The GitHub repository sophiathapa/Virtual-Mouse contains a labelled image folder "dataset_2k" with 6 categories: double click, drag, drop, left click, move cursor, right click. Examples follow, each with its label.

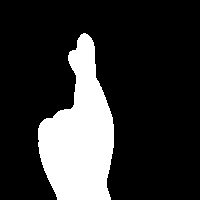
Label: double click

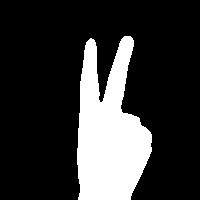
Label: move cursor

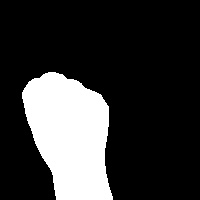
Label: drag

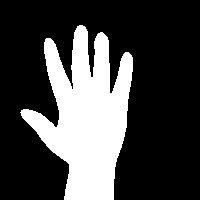
Label: drop

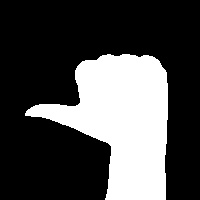
Label: left click

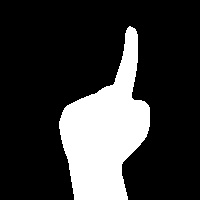
Label: right click
